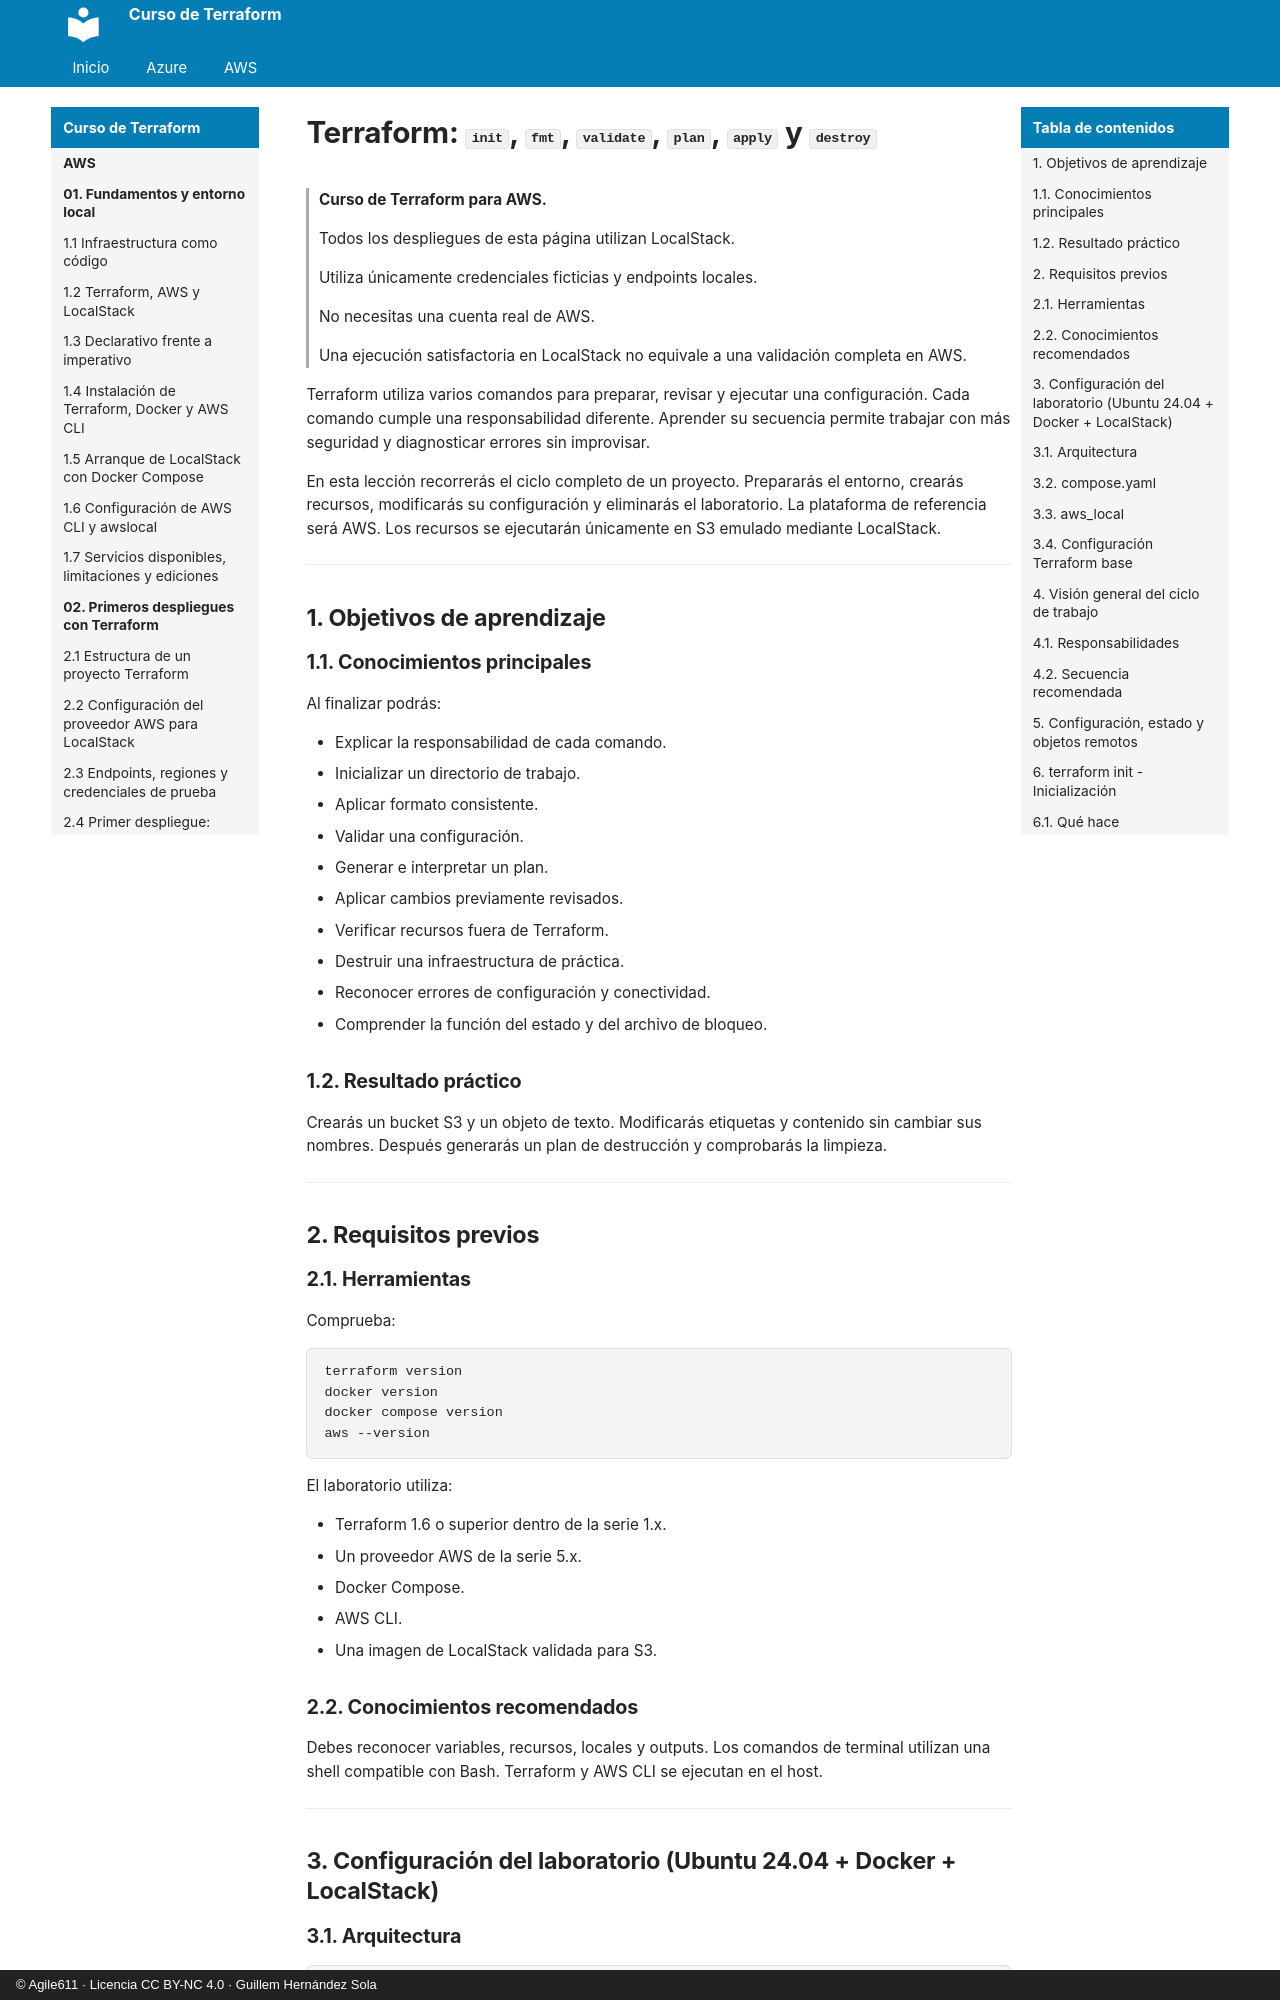

repository: agile611/curso-terraform · page: aws/04-01-init-fmt-validate-plan-apply-y-destroy/index.html · generator: mkdocs · copyright: © Agile611 · Licencia CC BY-NC 4.0 · Guillem Hernández Sola

# Terraform: `init`, `fmt`, `validate`, `plan`, `apply` y `destroy`

> **Curso de Terraform para AWS.**
>
> Todos los despliegues de esta página utilizan LocalStack.
>
> Utiliza únicamente credenciales ficticias y endpoints locales.
>
> No necesitas una cuenta real de AWS.
>
> Una ejecución satisfactoria en LocalStack no equivale a una validación completa en AWS.

Terraform utiliza varios comandos para preparar, revisar y ejecutar una configuración.
Cada comando cumple una responsabilidad diferente.
Aprender su secuencia permite trabajar con más seguridad y diagnosticar errores sin improvisar.

En esta lección recorrerás el ciclo completo de un proyecto.
Prepararás el entorno, crearás recursos, modificarás su configuración y eliminarás el laboratorio.
La plataforma de referencia será AWS.
Los recursos se ejecutarán únicamente en S3 emulado mediante LocalStack.

---

## 1. Objetivos de aprendizaje

### 1.1. Conocimientos principales

Al finalizar podrás:

- Explicar la responsabilidad de cada comando.
- Inicializar un directorio de trabajo.
- Aplicar formato consistente.
- Validar una configuración.
- Generar e interpretar un plan.
- Aplicar cambios previamente revisados.
- Verificar recursos fuera de Terraform.
- Destruir una infraestructura de práctica.
- Reconocer errores de configuración y conectividad.
- Comprender la función del estado y del archivo de bloqueo.

### 1.2. Resultado práctico

Crearás un bucket S3 y un objeto de texto.
Modificarás etiquetas y contenido sin cambiar sus nombres.
Después generarás un plan de destrucción y comprobarás la limpieza.

---

## 2. Requisitos previos

### 2.1. Herramientas

Comprueba:

```bash
terraform version
docker version
docker compose version
aws --version
```

El laboratorio utiliza:

- Terraform 1.6 o superior dentro de la serie 1.x.
- Un proveedor AWS de la serie 5.x.
- Docker Compose.
- AWS CLI.
- Una imagen de LocalStack validada para S3.

### 2.2. Conocimientos recomendados

Debes reconocer variables, recursos, locales y outputs.
Los comandos de terminal utilizan una shell compatible con Bash.
Terraform y AWS CLI se ejecutan en el host.

---

## 3. Configuración del laboratorio (Ubuntu 24.04 + Docker + LocalStack)
